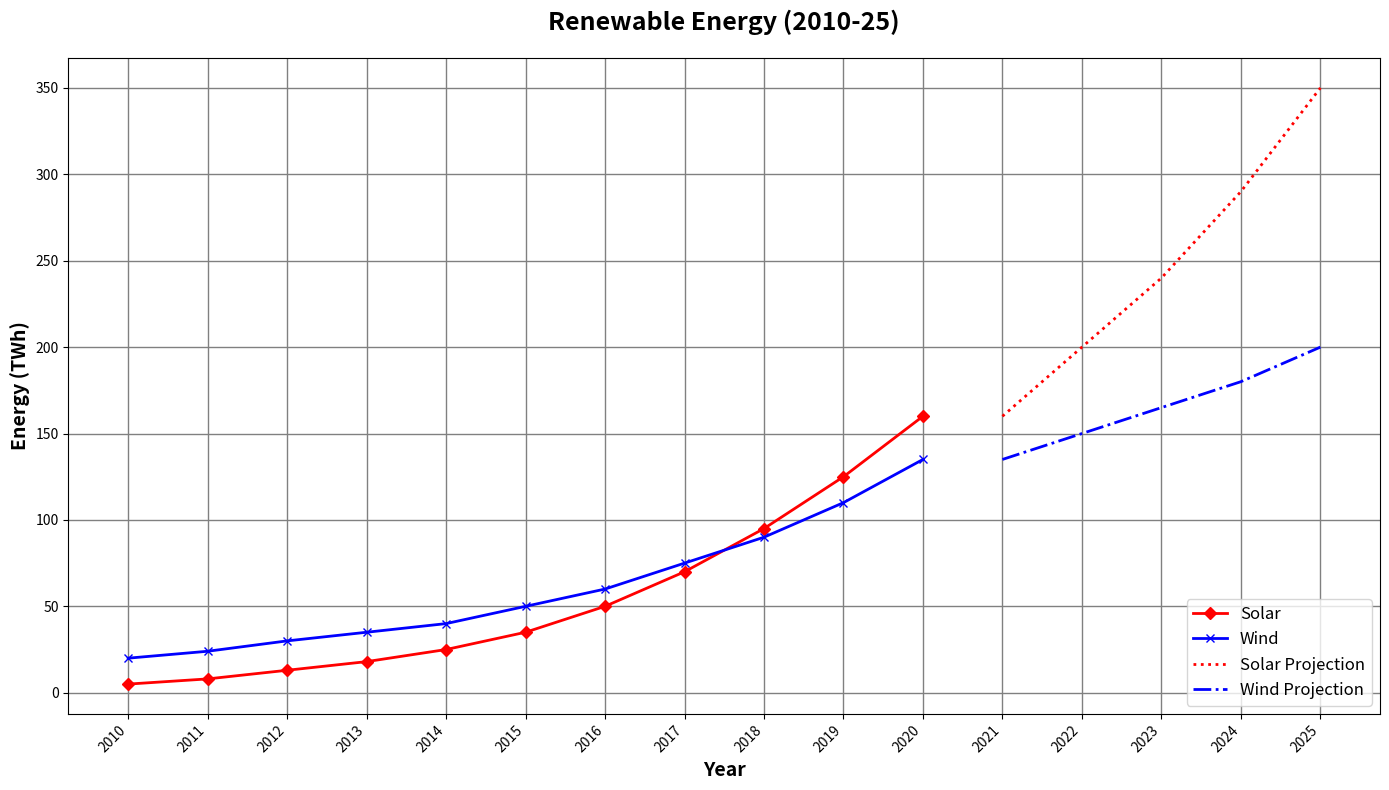

Python code for this plot:
import matplotlib.pyplot as plt
import numpy as np

years = np.arange(2010, 2021)

solar_energy = np.array([5, 8, 13, 18, 25, 35, 50, 70, 95, 125, 160])
wind_energy = np.array([20, 24, 30, 35, 40, 50, 60, 75, 90, 110, 135])

solar_projection = np.array([160, 200, 240, 290, 350])
wind_projection = np.array([135, 150, 165, 180, 200])
projection_years = np.arange(2021, 2026)

fig, ax = plt.subplots(figsize=(14, 8))

ax.plot(years, solar_energy, label='Solar', color='red', linewidth=2, marker='D')
ax.plot(years, wind_energy, label='Wind', color='blue', linewidth=2, marker='x')

ax.plot(projection_years, solar_projection, label='Solar Projection', color='red', linestyle=':', linewidth=2)
ax.plot(projection_years, wind_projection, label='Wind Projection', color='blue', linestyle='-.', linewidth=2)

ax.set_title('Renewable Energy (2010-25)', fontsize=18, fontweight='bold', pad=20)
ax.set_xlabel('Year', fontsize=14, fontweight='bold')
ax.set_ylabel('Energy (TWh)', fontsize=14, fontweight='bold')

ax.grid(True, linewidth=1, color='gray', linestyle='-')

ax.legend(loc='lower right', fontsize=12)

ax.set_xticks(np.concatenate((years, projection_years)))
ax.set_xticklabels([str(year) for year in np.concatenate((years, projection_years))], rotation=45, ha='right')

plt.tight_layout()
plt.show()
